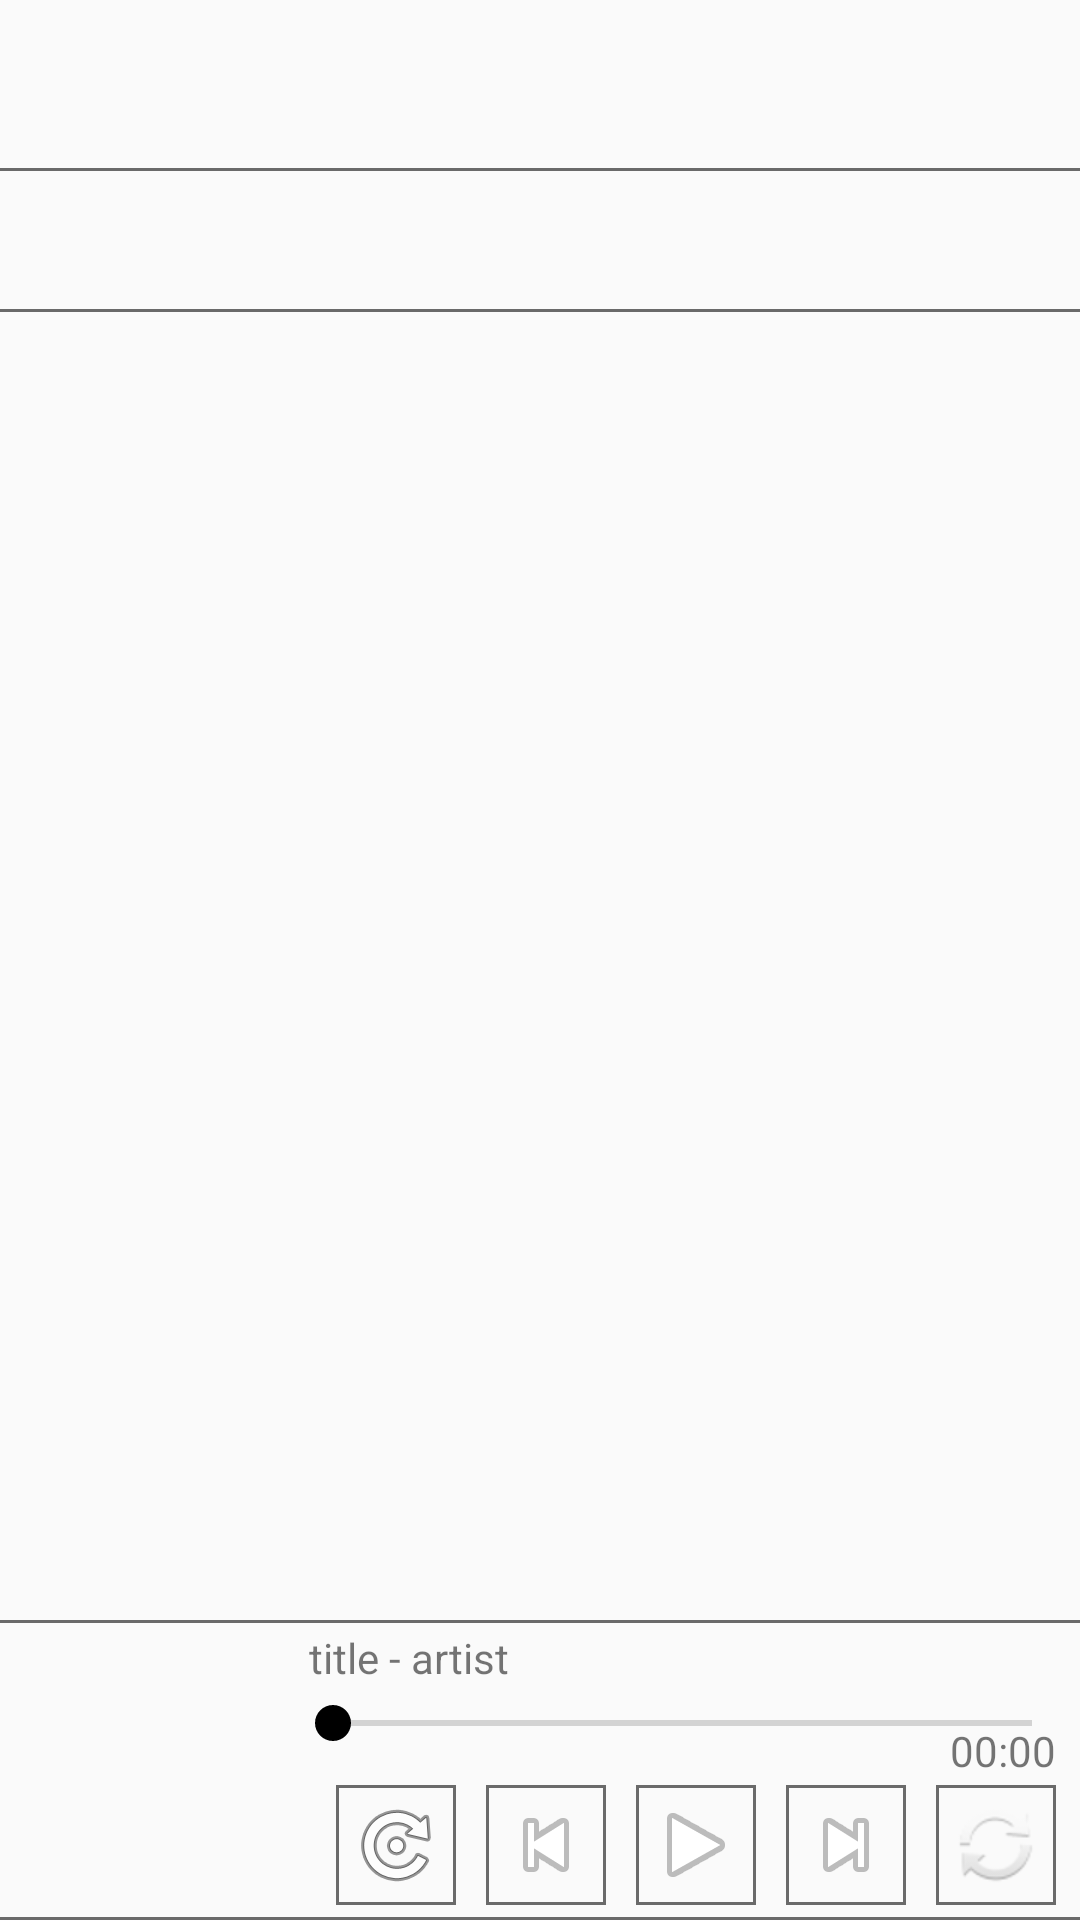

Write the Android layout XML for this screen, with the resource values it uses.
<!-- AndroidManifest.xml: application theme AppTheme -->
<!-- res/layout/activity_main.xml -->
<?xml version="1.0" encoding="utf-8"?>
<RelativeLayout xmlns:android="http://schemas.android.com/apk/res/android"
    xmlns:app="http://schemas.android.com/apk/res-auto"
    xmlns:tools="http://schemas.android.com/tools"
    android:id="@+id/activity_main"
    android:layout_width="match_parent"
    android:layout_height="match_parent"
    tools:context="com.hyunseok.android.musicplayer_newversion.MainActivity">

    <android.support.v7.widget.Toolbar
        android:id="@+id/toolbar"
        android:layout_width="match_parent"
        android:layout_height="wrap_content"
        android:elevation="4dp">
    </android.support.v7.widget.Toolbar>

    <android.support.design.widget.TabLayout
        android:layout_width="match_parent"
        android:layout_height="wrap_content"
        android:id="@+id/tabLayout"
        android:layout_below="@+id/toolbar"
        app:tabIndicatorColor="@android:color/black"
        android:background="@drawable/white_side">
    </android.support.design.widget.TabLayout>

    <android.support.v4.view.ViewPager
        android:id="@+id/viewPager"
        android:layout_width="match_parent"
        android:layout_height="100dp"
        android:layout_below="@+id/tabLayout"
        android:layout_above="@+id/constraintLayout">
    </android.support.v4.view.ViewPager>

    <android.support.constraint.ConstraintLayout
        android:id="@+id/constraintLayout"
        android:layout_width="match_parent"
        android:layout_height="100dp"
        android:layout_alignParentBottom="true"
        android:layout_alignParentLeft="true"
        android:layout_alignParentStart="true"
        android:background="@drawable/white_side">

        <ImageView
            android:id="@+id/imgView"
            app:srcCompat="@mipmap/default_album_image"
            app:layout_constraintLeft_toLeftOf="parent"
            app:layout_constraintTop_toTopOf="parent"
            app:layout_constraintBottom_toBottomOf="parent"
            app:layout_constraintVertical_bias="1.0"
            android:scaleType="fitXY"
            android:layout_height="90dp"
            android:layout_width="90dp"
            android:layout_marginStart="5dp"
            android:layout_marginLeft="5dp"
            android:layout_marginTop="5dp"
            android:layout_marginBottom="5dp" />
        <SeekBar
            android:id="@+id/seekBar"
            app:layout_constraintRight_toRightOf="parent"
            app:layout_constraintLeft_toRightOf="@+id/imgView"
            app:layout_constraintBottom_toTopOf="@+id/imgbtn_play"
            app:layout_constraintTop_toBottomOf="@+id/tv_titleArtist"
            android:layout_width="0dp"
            android:layout_height="0dp"
            android:layout_marginBottom="8dp"
            app:layout_constraintHorizontal_bias="1.0"
            app:layout_constraintVertical_bias="1.0"
            android:thumbTint="#000000"
            android:progressTint="#000000"/>
        <TextView
            android:id="@+id/tv_titleArtist"
            android:layout_width="wrap_content"
            android:layout_height="wrap_content"
            android:text="title - artist"
            app:layout_constraintLeft_toRightOf="@+id/imgView"
            app:layout_constraintTop_toTopOf="parent"
            android:layout_marginStart="8dp"
            android:layout_marginLeft="8dp"
            android:layout_marginTop="3dp" />
        <TextView
            android:id="@+id/tv_time"
            android:layout_width="wrap_content"
            android:layout_height="wrap_content"
            android:text="00:00"
            app:layout_constraintLeft_toRightOf="@+id/imgView"
            app:layout_constraintTop_toTopOf="parent"
            android:layout_marginStart="144dp"
            android:layout_marginLeft="144dp"
            android:layout_marginTop="8dp"
            app:layout_constraintRight_toRightOf="parent"
            app:layout_constraintHorizontal_bias="1.0"
            app:layout_constraintBottom_toTopOf="@+id/imgbtn_next"
            app:layout_constraintVertical_bias="1.0"
            android:layout_marginBottom="2dp"
            android:layout_marginEnd="8dp"
            android:layout_marginRight="8dp" />

        <ImageButton
            android:id="@+id/imgbtn_repeat"
            android:layout_width="40dp"
            android:layout_height="40dp"
            app:srcCompat="@android:drawable/ic_menu_rotate"
            app:layout_constraintBottom_toBottomOf="parent"
            android:background="@drawable/white"
            android:layout_marginBottom="5dp"
            app:layout_constraintRight_toLeftOf="@+id/imgbtn_prev"
            android:layout_marginEnd="10dp"
            android:layout_marginRight="10dp" />
        <ImageButton
            android:id="@+id/imgbtn_play"
            android:layout_width="40dp"
            android:layout_height="40dp"
            app:layout_constraintBottom_toBottomOf="parent"
            app:srcCompat="@android:drawable/ic_media_play"
            android:background="@drawable/white"
            app:layout_constraintRight_toLeftOf="@+id/imgbtn_next"
            android:layout_marginEnd="10dp"
            android:layout_marginRight="10dp"
            android:layout_marginBottom="5dp" />
        <ImageButton
            android:id="@+id/imgbtn_prev"
            android:layout_height="40dp"
            android:layout_width="40dp"
            app:layout_constraintBottom_toBottomOf="parent"
            app:srcCompat="@android:drawable/ic_media_previous"
            android:background="@drawable/white"
            app:layout_constraintRight_toLeftOf="@+id/imgbtn_play"
            android:layout_marginEnd="10dp"
            android:layout_marginRight="10dp"
            android:layout_marginBottom="5dp" />
        <ImageButton
            android:id="@+id/imgbtn_next"
            android:layout_width="40dp"
            android:layout_height="40dp"
            app:layout_constraintBottom_toBottomOf="parent"
            app:srcCompat="@android:drawable/ic_media_next"
            android:background="@drawable/white"
            app:layout_constraintRight_toLeftOf="@+id/imgbtn_shuffle"
            android:layout_marginEnd="10dp"
            android:layout_marginRight="10dp"
            android:layout_marginBottom="5dp" />
        <ImageButton
            android:id="@+id/imgbtn_shuffle"
            android:layout_width="40dp"
            android:layout_height="40dp"
            android:background="@drawable/white"
            app:layout_constraintBottom_toBottomOf="parent"
            app:srcCompat="@android:drawable/ic_popup_sync"
            android:layout_marginEnd="8dp"
            app:layout_constraintRight_toRightOf="parent"
            android:layout_marginRight="8dp"
            android:layout_marginBottom="5dp" />
    </android.support.constraint.ConstraintLayout>


</RelativeLayout>
<!-- resources referenced by this layout -->
<resources>
  <!-- drawable white (drawable) -->
  <?xml version="1.0" encoding="utf-8"?>
  <selector xmlns:android="http://schemas.android.com/apk/res/android">
      <item>
          <layer-list>
              <item android:bottom="0dp">
                  <shape>
                      <solid android:color="#00000000" />
                      <stroke
                          android:width="1dp"
                          android:color="#6a6a6a" />
                  </shape>
              </item>
          </layer-list>
      </item>
  </selector>
  <!-- drawable white_side (drawable) -->
  <?xml version="1.0" encoding="utf-8"?>
  <selector xmlns:android="http://schemas.android.com/apk/res/android">
      <item>
          <layer-list>
              <item
                  android:left="-5dp"
                  android:right="-5dp">
                  <shape>
                      <solid android:color="#00000000" />
                      <stroke
                          android:width="1dp"
                          android:color="#6a6a6a" />
                  </shape>
              </item>
          </layer-list>
      </item>
  </selector>
  <style name="AppTheme" parent="Theme.AppCompat.Light.NoActionBar">
          
          <item name="colorPrimary">@color/colorPrimary</item>
          <item name="colorPrimaryDark">@color/colorPrimaryDark</item>
          <item name="colorAccent">@color/colorAccent</item>
  
          
          <item name="windowNoTitle">true</item>
          
          <item name="android:windowFullscreen">true</item>
  
      </style>
  <!-- not gathered from this repository: default colours our renderer supplied (Android Studio template values) -->
  <color name="colorPrimary">#FF6200EE</color>
  <color name="colorPrimaryDark">#FF3700B3</color>
  <color name="colorAccent">#FF03DAC5</color>
</resources>
